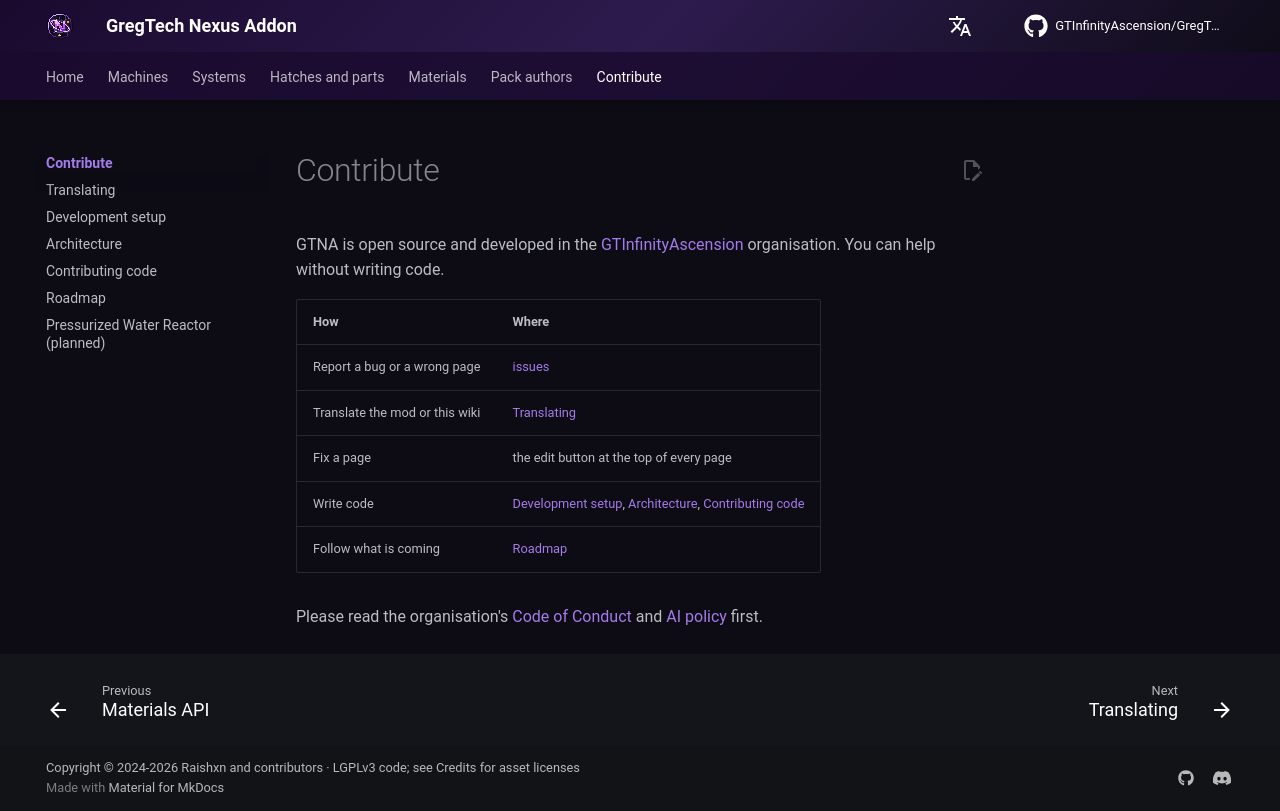

repository: GTInfinityAscension/GregTech-Nexus-Addon · page: development/index.html · generator: mkdocs

# Contribute

GTNA is open source and developed in the [GTInfinityAscension](https://github.com/GTInfinityAscension) organisation. You can help without writing code.

| How | Where |
|---|---|
| Report a bug or a wrong page | [issues](https://github.com/GTInfinityAscension/GregTech-Nexus-Addon/issues) |
| Translate the mod or this wiki | [Translating](translating.md) |
| Fix a page | the edit button at the top of every page |
| Write code | [Development setup](setup.md), [Architecture](architecture.md), [Contributing code](contributing.md) |
| Follow what is coming | [Roadmap](../roadmap/index.md) |

Please read the organisation's [Code of Conduct](https://github.com/GTInfinityAscension/.github/blob/main/CODE_OF_CONDUCT.md) and [AI policy](https://github.com/GTInfinityAscension/.github/blob/main/AI_POLICY.md) first.
